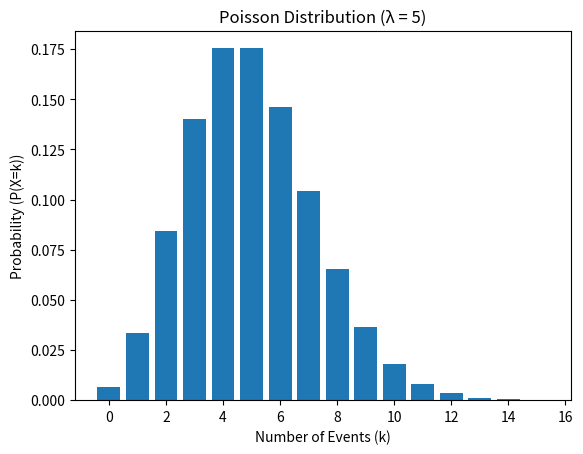

The matplotlib source for this figure:
import numpy as np
from scipy.stats import poisson
import matplotlib.pyplot as plt

# Example: Average rate of 5 events per unit of time (λ=5)
lambda_value = 5

# Calculate the probability of seeing 0, 1, 2... events up to 15
k_values = np.arange(0, 16)
probabilities = poisson.pmf(k_values, lambda_value)

# Display results in table format
print("k  \t P(X=k)")
for k, p in zip(k_values, probabilities):
    print(f"{k} \t {p:.4f}")

# Create a plot to visualize the distribution
plt.bar(k_values, probabilities)
plt.xlabel('Number of Events (k)')
plt.ylabel('Probability (P(X=k))')
plt.title(f'Poisson Distribution (λ = {lambda_value})')
plt.show()

# Calculate specific probabilities
print(f"\nP(X = 3): {poisson.pmf(3, lambda_value):.4f}")
print(f"P(X <= 3): {poisson.cdf(3, lambda_value):.4f}")
print(f"P(X >= 3): {1 - poisson.cdf(2, lambda_value):.4f}")